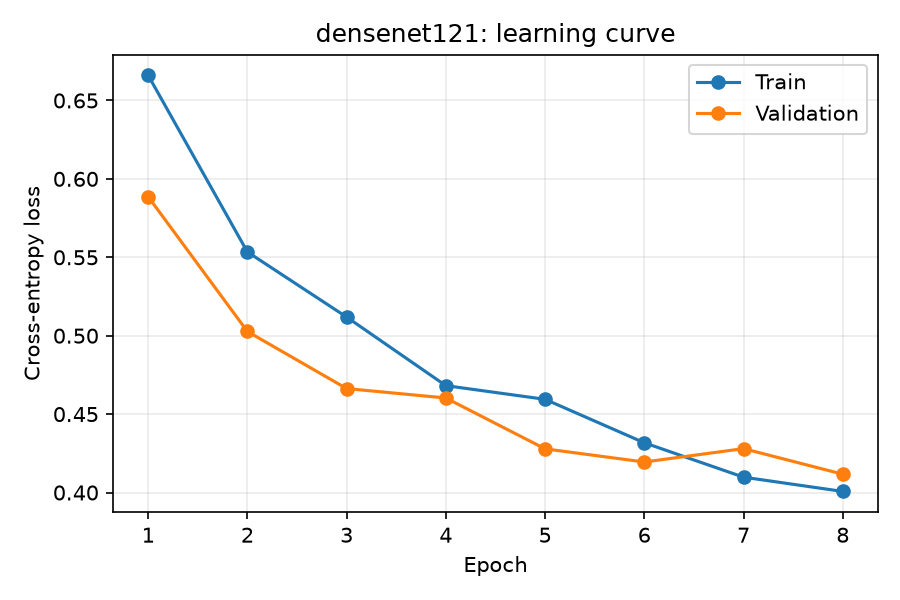

The table this chart was drawn from, first rows:
epoch, train_loss, validation_loss
1, 0.666, 0.5886
2, 0.5534, 0.5027
3, 0.5119, 0.4663
4, 0.4682, 0.4603
5, 0.4594, 0.4279
6, 0.4317, 0.4195
7, 0.4098, 0.428
8, 0.4007, 0.4117
